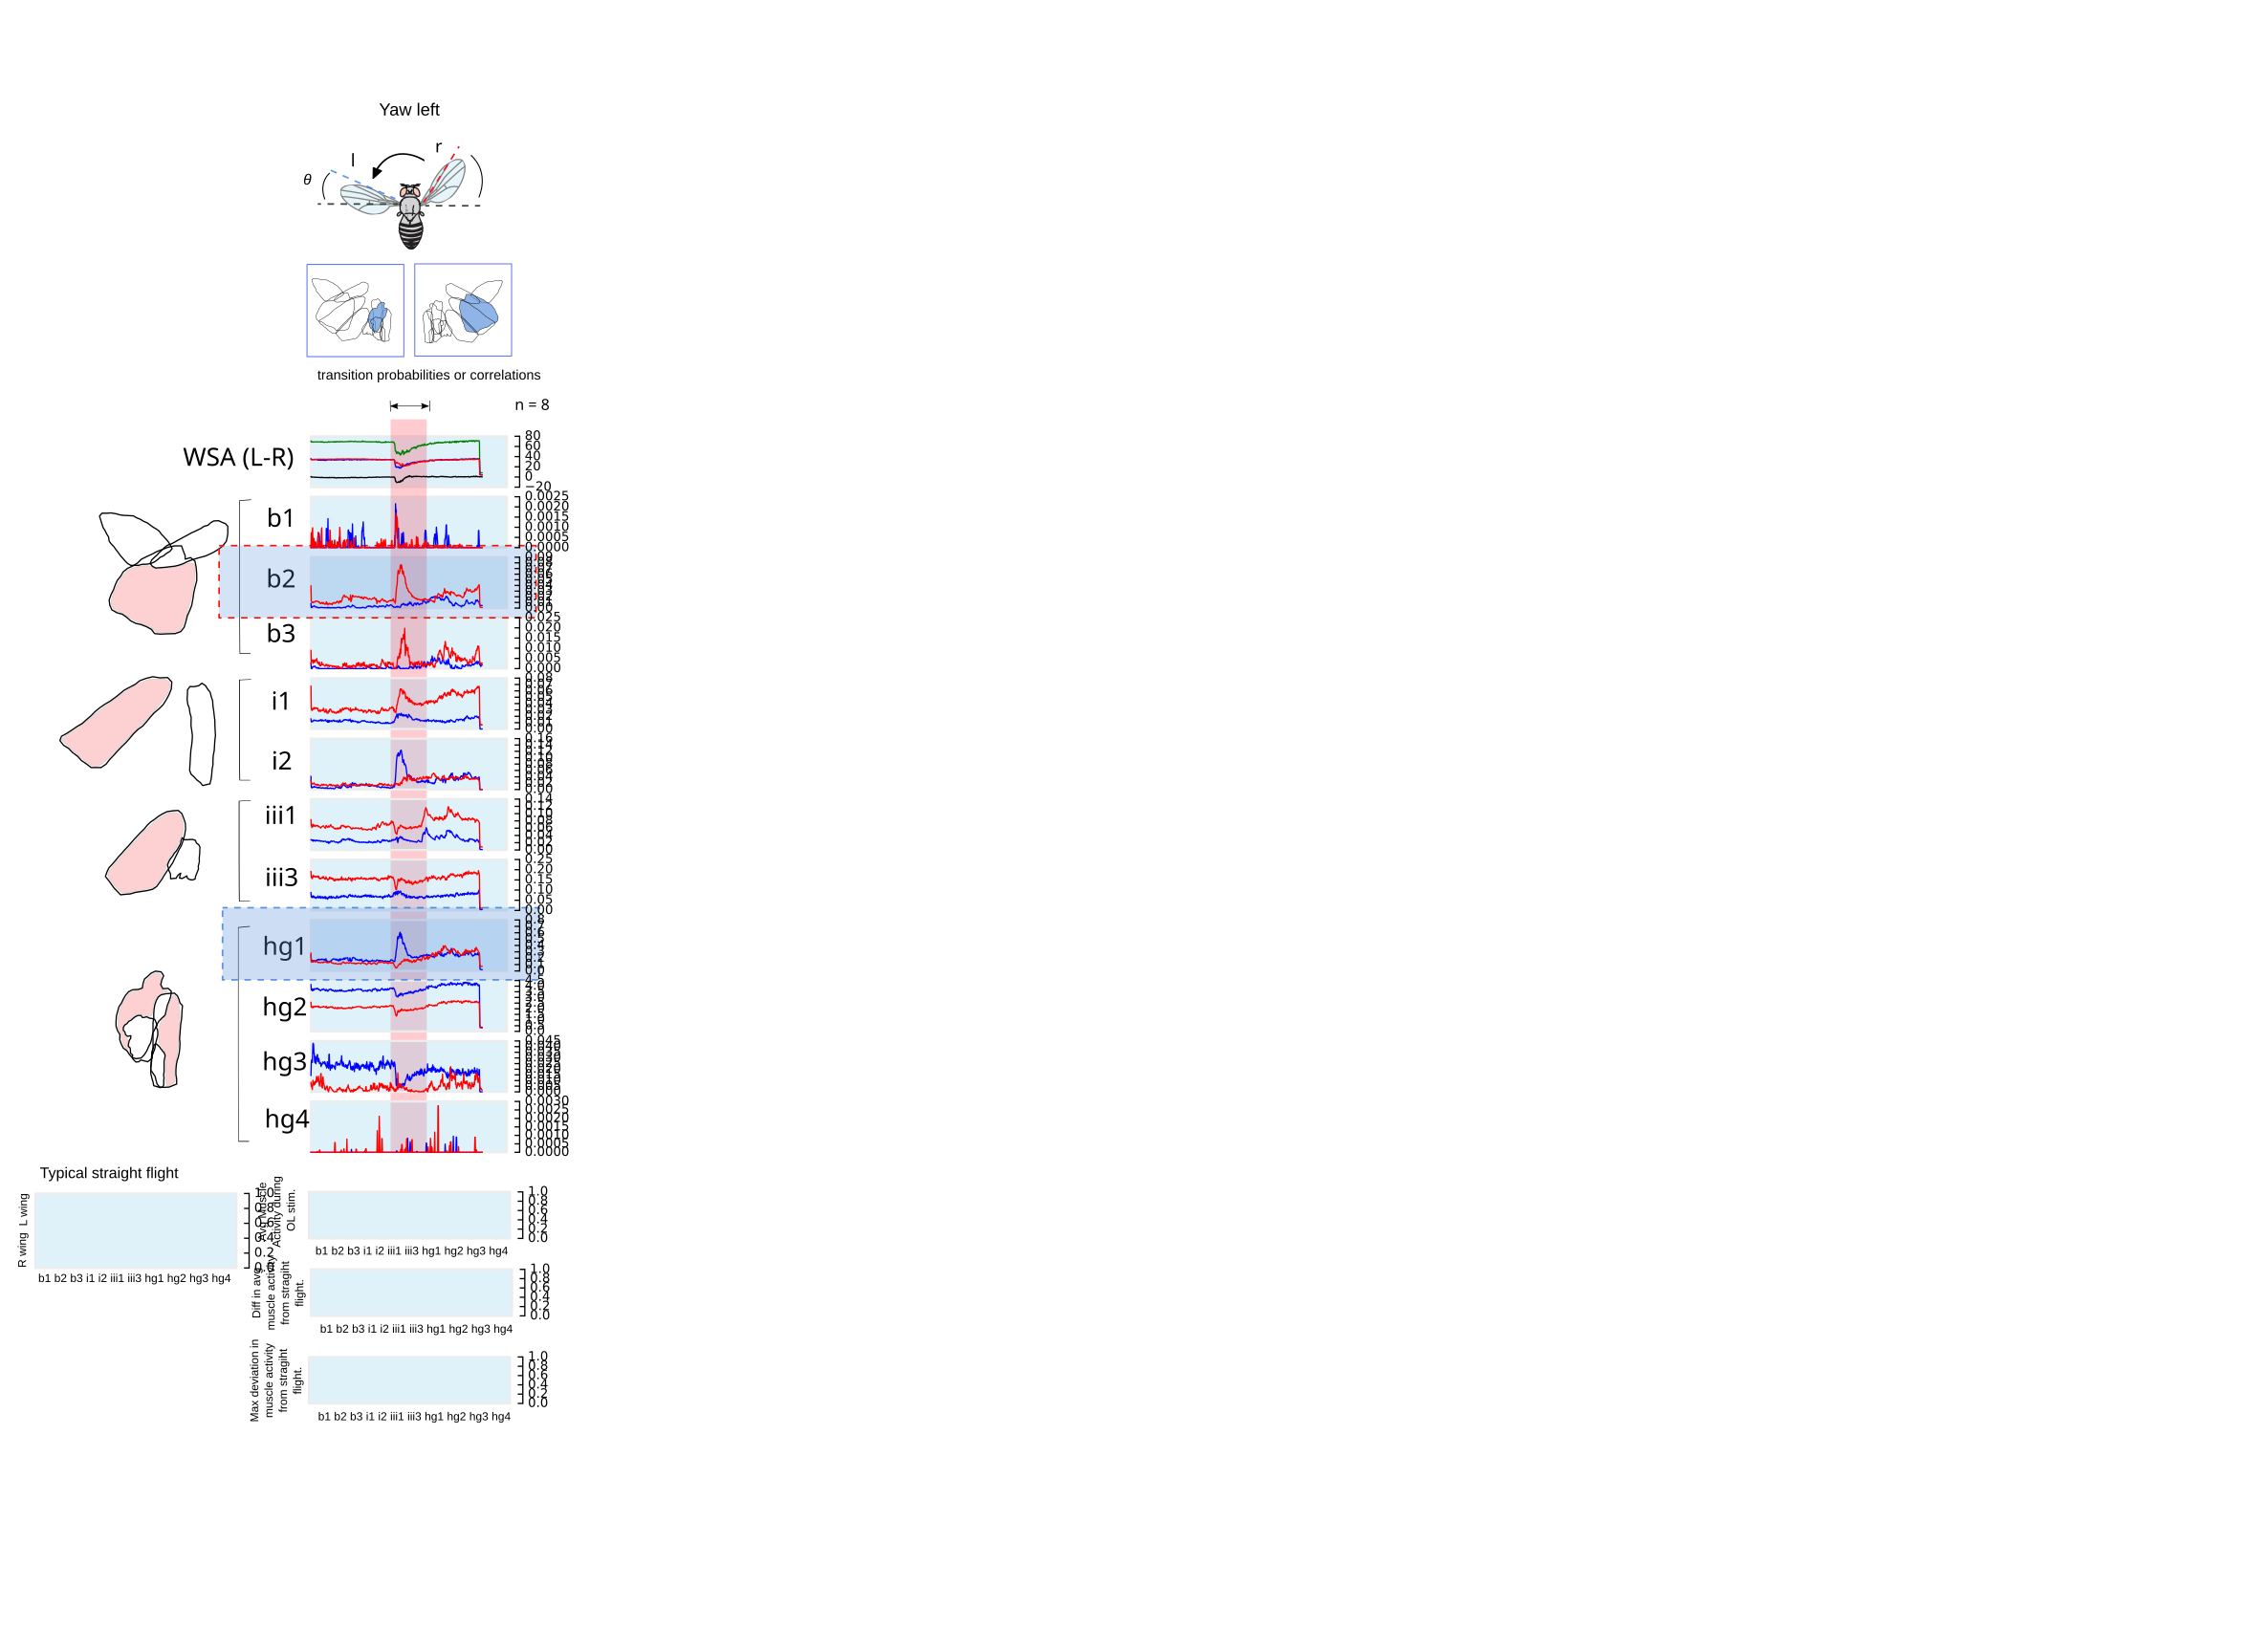

Data behind this chart, as committed beside it:
lmr, lmr_er, lpr, lpr_er, l, l_er, r, r_er, mean_WBF, WBF_er, b1_l, b2_l, b3_l, i1_l, i2_l, iii1_l, iii3_l, hg1_l, hg2_l, hg3_l, hg4_l, b1_r, b2_r, b3_r
0.01888, 0.2444, 1.963, 0.3178, 0.9911, 0.2106, 0.9657, 0.1964, 184.6, 63.06, 0.0, 0.008058, 0.002706, 0.01586, 0.04093, 0.02841, 0.088, 0.2485, 4.135, 0.01458, 0.0, 0.0, 0.0392, 0.008908
-0.006238, 0.162, 1.914, 0.3468, 0.9562, 0.2003, 0.9514, 0.1867, 180.2, 62.67, 0.0, 0.001168, 0.0, 0.01122, 0.007136, 0.02789, 0.06483, 0.1546, 3.669, 0.02603, 0.0, 0.0007334, 0.01206, 0.002098
-0.01524, 0.1403, 1.903, 0.3734, 0.9439, 0.2098, 0.9548, 0.1909, 180.4, 62.73, 0.0, 0.00109, 0.0, 0.01117, 0.005887, 0.02782, 0.06968, 0.1574, 3.756, 0.02824, 0.0, 3.31266219068e-06, 0.01155, 0.004176
-0.01624, 0.1633, 1.91, 0.3649, 0.9337, 0.2373, 0.9575, 0.1959, 180.5, 62.85, 0.0, 0.001011, 0.0, 0.01197, 0.005018, 0.02595, 0.06488, 0.1597, 3.665, 0.0277, 0.0, 0.0, 0.01059, 0.004264
-0.002927, 0.1501, 1.925, 0.349, 0.961, 0.1941, 0.9478, 0.2013, 180.7, 62.89, 0.0, 0.002562, 0.0005933, 0.01183, 0.006564, 0.02631, 0.06317, 0.1661, 3.589, 0.02599, 0.0, 0.0008462, 0.009625, 0.003549
-0.004269, 0.1413, 1.915, 0.3672, 0.9552, 0.2022, 0.9582, 0.1884, 180.8, 63.1, 0.0, 0.002355, 0.0007663, 0.0116, 0.008062, 0.02801, 0.06668, 0.1594, 3.607, 0.03464, 0.0, 0.0009756, 0.01025, 0.004228
-0.006635, 0.165, 1.898, 0.3787, 0.9456, 0.2229, 0.9522, 0.1887, 180.8, 63.41, 0.0, 0.002546, 0.0009128, 0.01329, 0.007758, 0.0252, 0.07226, 0.1606, 3.752, 0.04247, 0.0, 0.0001294, 0.0108, 0.003847
-0.01079, 0.1586, 1.907, 0.3745, 0.9483, 0.219, 0.9591, 0.1864, 181, 63.65, 0.0, 0.003022, 0.0007411, 0.01302, 0.006809, 0.02405, 0.0667, 0.156, 3.686, 0.04293, 0.0, 0.0, 0.009584, 0.002627
-0.0119, 0.1656, 1.916, 0.3771, 0.952, 0.2243, 0.9639, 0.1857, 181.1, 63.96, 0.0, 0.003507, 0.001047, 0.01314, 0.006563, 0.02751, 0.06348, 0.1615, 3.621, 0.04195, 0.0, 0.0004558, 0.01019, 0.003187
-0.01458, 0.1635, 1.903, 0.3823, 0.9443, 0.2229, 0.962, 0.1909, 181.3, 64.16, 0.0, 0.003401, 0.000846, 0.01424, 0.009273, 0.02683, 0.07027, 0.1648, 3.676, 0.03381, 0.0, 0.0004558, 0.01049, 0.004144
-0.009259, 0.1538, 1.909, 0.385, 0.9486, 0.2237, 0.9592, 0.1881, 181.4, 64.36, 0.0, 0.004128, 0.001084, 0.01316, 0.00968, 0.02566, 0.06821, 0.1589, 3.734, 0.03399, 0.0, 0.0002056, 0.01051, 0.004193
-0.0155, 0.1646, 1.908, 0.3794, 0.9463, 0.2221, 0.9618, 0.1903, 181.5, 64.48, 0.0, 0.003444, 0.001067, 0.01314, 0.009183, 0.02676, 0.06276, 0.1642, 3.79, 0.02707, 0.0, 0.0, 0.01116, 0.003581
-0.01212, 0.1493, 1.919, 0.3596, 0.9537, 0.2083, 0.9658, 0.1801, 181.5, 64.49, 0.0, 0.002711, 0.001251, 0.01359, 0.007626, 0.02666, 0.06491, 0.1527, 3.732, 0.02584, 0.0, 0.0, 0.01144, 0.003092
-0.02291, 0.1508, 1.916, 0.3633, 0.9466, 0.2164, 0.9551, 0.1937, 181.6, 64.44, 0.0, 0.002117, 0.0009093, 0.01379, 0.007071, 0.02438, 0.06163, 0.1521, 3.747, 0.03139, 0.0, 7.4480743359e-05, 0.01087, 0.003967
-0.0213, 0.1612, 1.912, 0.3658, 0.9452, 0.2165, 0.9665, 0.1817, 181.6, 64.51, 0.0, 0.002346, 0.0006878, 0.01329, 0.007549, 0.02425, 0.06365, 0.1542, 3.72, 0.03085, 0.0, 0.0002922, 0.0122, 0.004244
-0.01097, 0.1449, 1.917, 0.373, 0.9529, 0.2073, 0.9583, 0.1978, 181.7, 64.54, 0.0, 0.001978, 0.0005185, 0.01363, 0.007834, 0.02656, 0.05929, 0.1608, 3.749, 0.02483, 0.0, 0.000233, 0.01259, 0.004334
-0.02296, 0.1605, 1.918, 0.3663, 0.9474, 0.2186, 0.968, 0.1792, 181.7, 64.58, 0.0, 0.001843, 0.0002367, 0.01289, 0.007471, 0.02548, 0.06552, 0.1605, 3.772, 0.02799, 0.0, 1.53357161287e-05, 0.0124, 0.004442
-0.01746, 0.1422, 1.92, 0.3613, 0.9511, 0.2099, 0.9688, 0.1758, 181.8, 64.46, 0.0, 0.001388, 0.0002682, 0.01315, 0.006996, 0.02528, 0.06278, 0.1639, 3.808, 0.0289, 0.0, 0.0, 0.01194, 0.003816
-0.02174, 0.1598, 1.909, 0.3636, 0.9436, 0.2156, 0.959, 0.1869, 181.8, 64.37, 0.0, 0.001463, 0.0004317, 0.01312, 0.00613, 0.02702, 0.06334, 0.1717, 3.822, 0.02978, 0.0, 0.0, 0.01215, 0.004913
-0.02382, 0.1659, 1.915, 0.365, 0.9454, 0.2207, 0.9692, 0.1779, 181.9, 64.2, 0.0, 0.001913, 0.0004242, 0.01255, 0.005041, 0.02698, 0.06276, 0.1727, 3.751, 0.03254, 0.0, 0.0, 0.01191, 0.003359
-0.02385, 0.1616, 1.917, 0.3659, 0.9467, 0.2174, 0.9642, 0.1879, 181.9, 64.14, 0.0, 0.0008947, 0.0002382, 0.01263, 0.005527, 0.02583, 0.06494, 0.1738, 3.757, 0.03293, 0.0, 0.0, 0.01194, 0.002622
-0.01774, 0.1554, 1.922, 0.3576, 0.9281, 0.2519, 0.9672, 0.1832, 181.8, 64.01, 0.0005223, 0.0009019, 5.1575057793e-05, 0.01285, 0.006597, 0.0255, 0.07099, 0.1798, 3.794, 0.02671, 0.0, 0.0001834, 0.01172, 0.003251
-0.01898, 0.1503, 1.915, 0.3644, 0.9133, 0.2657, 0.9671, 0.1864, 181.8, 63.95, 0.0005223, 0.000493, 0.0004429, 0.0126, 0.005823, 0.02485, 0.06784, 0.1735, 3.727, 0.02694, 0.0, 0.0007546, 0.01115, 0.002773
-0.03215, 0.1673, 1.916, 0.3616, 0.9179, 0.2615, 0.974, 0.1765, 181.7, 63.89, 0.0007145, 0.0008537, 0.0004941, 0.0137, 0.006832, 0.02534, 0.0616, 0.1776, 3.716, 0.02933, 0.0, 0.0005711, 0.01153, 0.002889
-0.01814, 0.1568, 1.923, 0.3621, 0.9192, 0.269, 0.9705, 0.1835, 181.4, 63.9, 0.0007145, 0.0006244, 0.0002202, 0.01342, 0.007334, 0.02594, 0.06526, 0.183, 3.745, 0.0296, 0.0, 0.0, 0.01087, 0.002009
-0.019, 0.1432, 1.922, 0.3507, 0.9264, 0.2506, 0.9695, 0.1753, 181, 64, 0.0006708, 0.0007196, 0.0, 0.01263, 0.00494, 0.02447, 0.06139, 0.1697, 3.664, 0.02798, 0.0, 0.0, 0.01107, 0.002949
-0.02843, 0.1696, 1.913, 0.3609, 0.9168, 0.269, 0.9705, 0.1735, 180.6, 64.11, 0.0005198, 0.0007109, 7.8943245479e-05, 0.01328, 0.006417, 0.02565, 0.06761, 0.1752, 3.668, 0.025, 0.0, 0.0, 0.008916, 0.003207
-0.02407, 0.1633, 1.911, 0.3571, 0.924, 0.2312, 0.9677, 0.1826, 180.3, 64.15, 0.0001659, 0.0005362, 0.0, 0.01349, 0.006315, 0.02485, 0.0658, 0.1771, 3.676, 0.0256, 0.0, 0.0, 0.01007, 0.001399
-0.03504, 0.1831, 1.906, 0.3684, 0.9174, 0.2562, 0.9707, 0.1791, 179.9, 64.26, 0.0, 0.000763, 0.0, 0.01419, 0.005335, 0.02534, 0.07031, 0.1819, 3.623, 0.02494, 0.0, 0.0001553, 0.009238, 0.001984
-0.02105, 0.1682, 1.916, 0.3625, 0.9334, 0.2452, 0.9684, 0.184, 179.6, 64.43, 0.0, 0.0006787, 0.0, 0.01313, 0.005143, 0.02434, 0.06213, 0.1816, 3.588, 0.02593, 0.0, 0.0002833, 0.007939, 0.001581
-0.03546, 0.1609, 1.904, 0.3705, 0.9085, 0.273, 0.9704, 0.1816, 179.4, 64.64, 0.0, 0.001307, 0.0, 0.01464, 0.00489, 0.02495, 0.06253, 0.1822, 3.588, 0.02427, 0.0, 0.000128, 0.007868, 0.00133
-0.0246, 0.1466, 1.93, 0.3366, 0.9412, 0.2145, 0.9712, 0.1764, 179.2, 64.9, 0.0, 0.00107, 0.0, 0.0147, 0.00487, 0.02355, 0.05935, 0.1746, 3.629, 0.0224, 0.0, 0.0, 0.008418, 0.00159
-0.0346, 0.1782, 1.909, 0.3726, 0.9223, 0.2546, 0.9702, 0.1828, 179.1, 65.2, 0.0, 0.001276, 0.0, 0.01371, 0.004458, 0.0246, 0.0665, 0.1836, 3.677, 0.02475, 0.0, 0.0008587, 0.009043, 0.002026
-0.01513, 0.1543, 1.926, 0.3678, 0.9272, 0.2622, 0.9666, 0.1942, 178.9, 65.52, 0.0, 0.001172, 0.0, 0.01254, 0.004219, 0.0244, 0.06393, 0.1853, 3.684, 0.02379, 0.0, 0.0009745, 0.009965, 0.003178
-0.02879, 0.1654, 1.9, 0.3736, 0.9093, 0.2696, 0.9641, 0.1871, 178.8, 65.8, 0.0, 0.001018, 0.0, 0.01338, 0.005398, 0.02436, 0.06715, 0.1771, 3.721, 0.02453, 0.0, 0.0001366, 0.009973, 0.001866
-0.02891, 0.1658, 1.899, 0.3738, 0.91, 0.27, 0.964, 0.1822, 178.7, 66.13, 0.0, 0.000802, 0.0, 0.01438, 0.00569, 0.0245, 0.06731, 0.1851, 3.671, 0.02466, 0.0, 2.08185026879e-05, 0.008244, 0.001901
-0.03173, 0.1469, 1.917, 0.3593, 0.9172, 0.2589, 0.9715, 0.1775, 178.5, 66.38, 0.0, 0.0007809, 0.0, 0.01393, 0.005956, 0.02367, 0.06641, 0.1784, 3.718, 0.02634, 0.0, 0.0, 0.007799, 0.001983
-0.02975, 0.1516, 1.924, 0.3485, 0.9193, 0.2613, 0.9702, 0.1801, 178.4, 66.73, 0.0, 0.0005354, 0.0, 0.01316, 0.004393, 0.02326, 0.05922, 0.179, 3.712, 0.02542, 0.0, 7.79361402759e-05, 0.009041, 0.002215
-0.03873, 0.1702, 1.899, 0.3831, 0.916, 0.2646, 0.9651, 0.1823, 178.3, 66.98, 0.0, 0.0005849, 0.0, 0.01269, 0.004968, 0.02389, 0.06575, 0.1743, 3.77, 0.02593, 0.0, 7.79361402759e-05, 0.009806, 0.001765
-0.03319, 0.1687, 1.903, 0.3794, 0.9131, 0.2614, 0.9662, 0.1851, 178.2, 67.01, 0.0, 0.0005184, 0.0, 0.01272, 0.004231, 0.02274, 0.06092, 0.1807, 3.751, 0.02561, 0.0, 0.0, 0.008487, 0.001612
-0.03882, 0.1829, 1.885, 0.3865, 0.9069, 0.2602, 0.962, 0.1899, 178.1, 67.05, 0.0, 0.0009064, 0.0, 0.01329, 0.004933, 0.02357, 0.06369, 0.1754, 3.691, 0.0263, 0.0, 0.0, 0.008433, 0.001581
-0.03685, 0.17, 1.9, 0.3731, 0.9133, 0.2469, 0.9685, 0.1856, 178.1, 67.11, 0.0, 0.0009865, 0.0, 0.01352, 0.004689, 0.02393, 0.06201, 0.1809, 3.695, 0.02473, 0.0, 0.0, 0.006985, 0.001376
-0.03426, 0.1732, 1.896, 0.3787, 0.9108, 0.2584, 0.9653, 0.1845, 178, 67.15, 0.0, 0.0006119, 0.0, 0.01347, 0.003946, 0.02358, 0.06604, 0.1714, 3.65, 0.0267, 0.0, 0.0, 0.006975, 0.001204
-0.02596, 0.1563, 1.906, 0.3675, 0.9125, 0.2712, 0.9637, 0.1819, 178, 67.23, 0.0, 0.0009769, 0.0, 0.0138, 0.004679, 0.02374, 0.06808, 0.1688, 3.651, 0.02587, 0.0, 0.0, 0.007376, 0.001105
-0.03584, 0.1582, 1.909, 0.3611, 0.8957, 0.2858, 0.9676, 0.184, 178, 67.31, 0.0, 0.0007017, 0.0, 0.01424, 0.003435, 0.02337, 0.05784, 0.1832, 3.587, 0.02535, 0.0, 1.52543746981e-05, 0.006878, 0.001557
-0.03257, 0.1637, 1.905, 0.3652, 0.899, 0.2839, 0.969, 0.1825, 177.9, 67.43, 0.0, 0.0006836, 0.0, 0.01483, 0.00419, 0.02429, 0.06769, 0.1882, 3.614, 0.0236, 0.0, 1.52543746981e-05, 0.007221, 0.001564
-0.03958, 0.1732, 1.897, 0.3817, 0.9075, 0.2649, 0.9682, 0.1833, 177.8, 67.54, 0.0, 0.0003276, 0.0, 0.01322, 0.005968, 0.02253, 0.06462, 0.1908, 3.706, 0.0228, 0.0, 0.0, 0.009418, 0.002044
-0.03607, 0.1599, 1.894, 0.3845, 0.9219, 0.2347, 0.9652, 0.1864, 177.6, 67.66, 0.0009383, 0.0006666, 0.0, 0.01204, 0.005087, 0.02162, 0.0591, 0.148, 3.711, 0.02367, 0.0, 0.0, 0.01109, 0.002089
-0.03018, 0.1523, 1.901, 0.3771, 0.9306, 0.2187, 0.9657, 0.1857, 177.4, 67.81, 0.0009383, 0.0007256, 0.0, 0.01197, 0.004035, 0.0208, 0.05879, 0.1499, 3.616, 0.02113, 0.0, 0.0, 0.01041, 0.001747
-0.0298, 0.1629, 1.897, 0.3858, 0.9191, 0.2579, 0.9616, 0.1885, 177.2, 68.04, 0.0003804, 0.0008132, 0.0, 0.01282, 0.005077, 0.02122, 0.06261, 0.1594, 3.64, 0.02281, 0.0, 5.08336443725e-05, 0.006741, 0.001352
-0.04459, 0.1807, 1.893, 0.3791, 0.924, 0.235, 0.9685, 0.1816, 177, 68.31, 0.0003804, 0.000943, 0.0, 0.01241, 0.005971, 0.0221, 0.0616, 0.1547, 3.643, 0.02661, 0.0, 0.0002909, 0.006695, 0.001571
-0.03037, 0.1619, 1.903, 0.3775, 0.9365, 0.225, 0.9658, 0.1826, 176.9, 68.55, 0.0003097, 0.0003108, 0.0, 0.01062, 0.00284, 0.0206, 0.05471, 0.1426, 3.549, 0.02202, 0.0, 0.00024, 0.008596, 0.001138
-0.0397, 0.1634, 1.9, 0.3748, 0.93, 0.2257, 0.9697, 0.1806, 176.7, 68.83, 0.001427, 0.001409, 0.0002717, 0.0139, 0.00438, 0.02321, 0.06016, 0.1459, 3.568, 0.02226, 0.0, 0.0002414, 0.00562, 0.001922
-0.03508, 0.1558, 1.916, 0.3576, 0.9407, 0.2137, 0.9649, 0.1901, 176.6, 69.01, 0.0001319, 0.000301, 0.0, 0.01084, 0.00339, 0.02144, 0.06128, 0.143, 3.588, 0.02226, 0.0, 0.0, 0.007462, 0.001296
-0.03311, 0.1549, 1.932, 0.3397, 0.9502, 0.2075, 0.9777, 0.166, 176.6, 69.11, 0.0001319, 0.0006401, 0.0, 0.01077, 0.003921, 0.01833, 0.06647, 0.1414, 3.603, 0.02074, 0.0, 0.0, 0.007407, 0.001196
-0.04112, 0.1692, 1.907, 0.3588, 0.9329, 0.2264, 0.974, 0.1656, 176.6, 69.05, 0.0, 0.0003314, 0.0, 0.01161, 0.003362, 0.01832, 0.06104, 0.142, 3.711, 0.03312, 0.0, 0.0002486, 0.007807, 0.001443
-0.01942, 0.1552, 1.921, 0.3439, 0.9507, 0.2055, 0.9649, 0.1718, 176.7, 68.96, 0.0003857, 0.001042, 0.0, 0.01354, 0.004, 0.02189, 0.06574, 0.1486, 3.686, 0.03327, 0.0, 0.0001574, 0.006965, 0.0008674
-0.03646, 0.1763, 1.898, 0.3699, 0.9356, 0.2321, 0.9674, 0.1758, 176.9, 68.81, 0.0, 0.0003672, 0.0, 0.01137, 0.003529, 0.01995, 0.06902, 0.1433, 3.679, 0.0245, 0.0, 6.30474791846e-05, 0.008486, 0.001547
-0.02622, 0.17, 1.915, 0.3456, 0.9465, 0.2149, 0.9654, 0.1711, 177, 68.63, 0.0, 0.0004985, 0.0, 0.01209, 0.003793, 0.02114, 0.06501, 0.1407, 3.702, 0.02267, 0.0, 0.000861, 0.007469, 0.001541
-0.04362, 0.1737, 1.914, 0.3704, 0.9352, 0.2336, 0.9797, 0.1696, 177.2, 68.35, 0.0, 0.0007988, 0.0, 0.01271, 0.005226, 0.02192, 0.06239, 0.1578, 3.744, 0.01901, 0.0, 0.0008376, 0.006999, 0.001392
... 465 more rows
